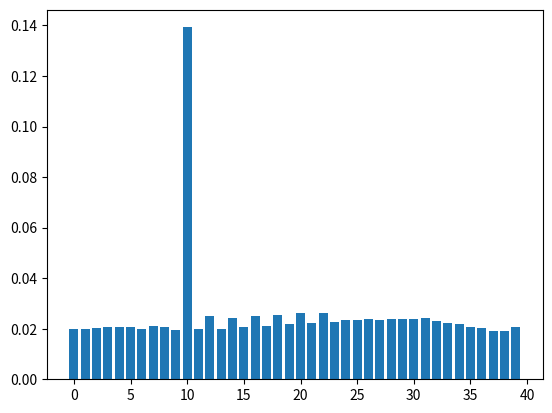

Write the Python code that produced this figure.
#!/usr/bin/env python
from random import randint

import matplotlib.pyplot as pyplot


def plot(x,y):
	pyplot.bar(x,y)
	pyplot.show()


nDado1	  = 0
nDado2    = 0
bDadosIguales = False
vecesCarcel = 0
nVeces    = 100000
nCasillas = 40
contador  = [0.]*nCasillas
posicionActual = 0
bCarcel = False


print ("Tirando los dados " + str(nVeces) + " veces")


for i in range(nVeces):

	#Tirar dados
	bDadosIguales = False
	nDado1 = randint(1,6) 
	nDado2 = randint(1,6)
	
	valorDados = nDado1 + nDado2

	#Comprobar dados dobles
	if nDado1 == nDado2:
		bDadosIguales = True
	
	
	#Mover posicion si:
	#	Si se esta en la carcel, mover si dados dobles
	#	Si no se esta en la carcel
	#	Si se esta en la carcel y es la tercera tirada
	if (bCarcel and bDadosIguales) or (not bCarcel) or (bCarcel and vecesCarcel>=3) : 
		posicionActual += valorDados
		bCarcel = False
		bVecesCarcel = 0

	#Sumar tiradas estando en la carcel
	if bCarcel and not bDadosIguales:
		bVecesCarcel +=1

	#Corregir posicion si se da la vuelta
	if posicionActual >= nCasillas :
		posicionActual -= nCasillas

	#Sumar uno al contador de la casilla
	#Si casilla "ir a carcel", cambiar posicion a carcel
	if posicionActual == 30:
		contador[posicionActual] += 1 
		posicionActual = 10
		bCarcel = True 
	
	else:
		contador[posicionActual] += 1 


for i in range(len(contador)):
	contador[i] = contador[i] / float(nVeces)


print ("Probabilidades de caer en cada casilla:")

for i in range(nCasillas):
	print("P(" + str(i) + ")= " + str(contador[i]))

plot(range(len(contador)),contador)
	



